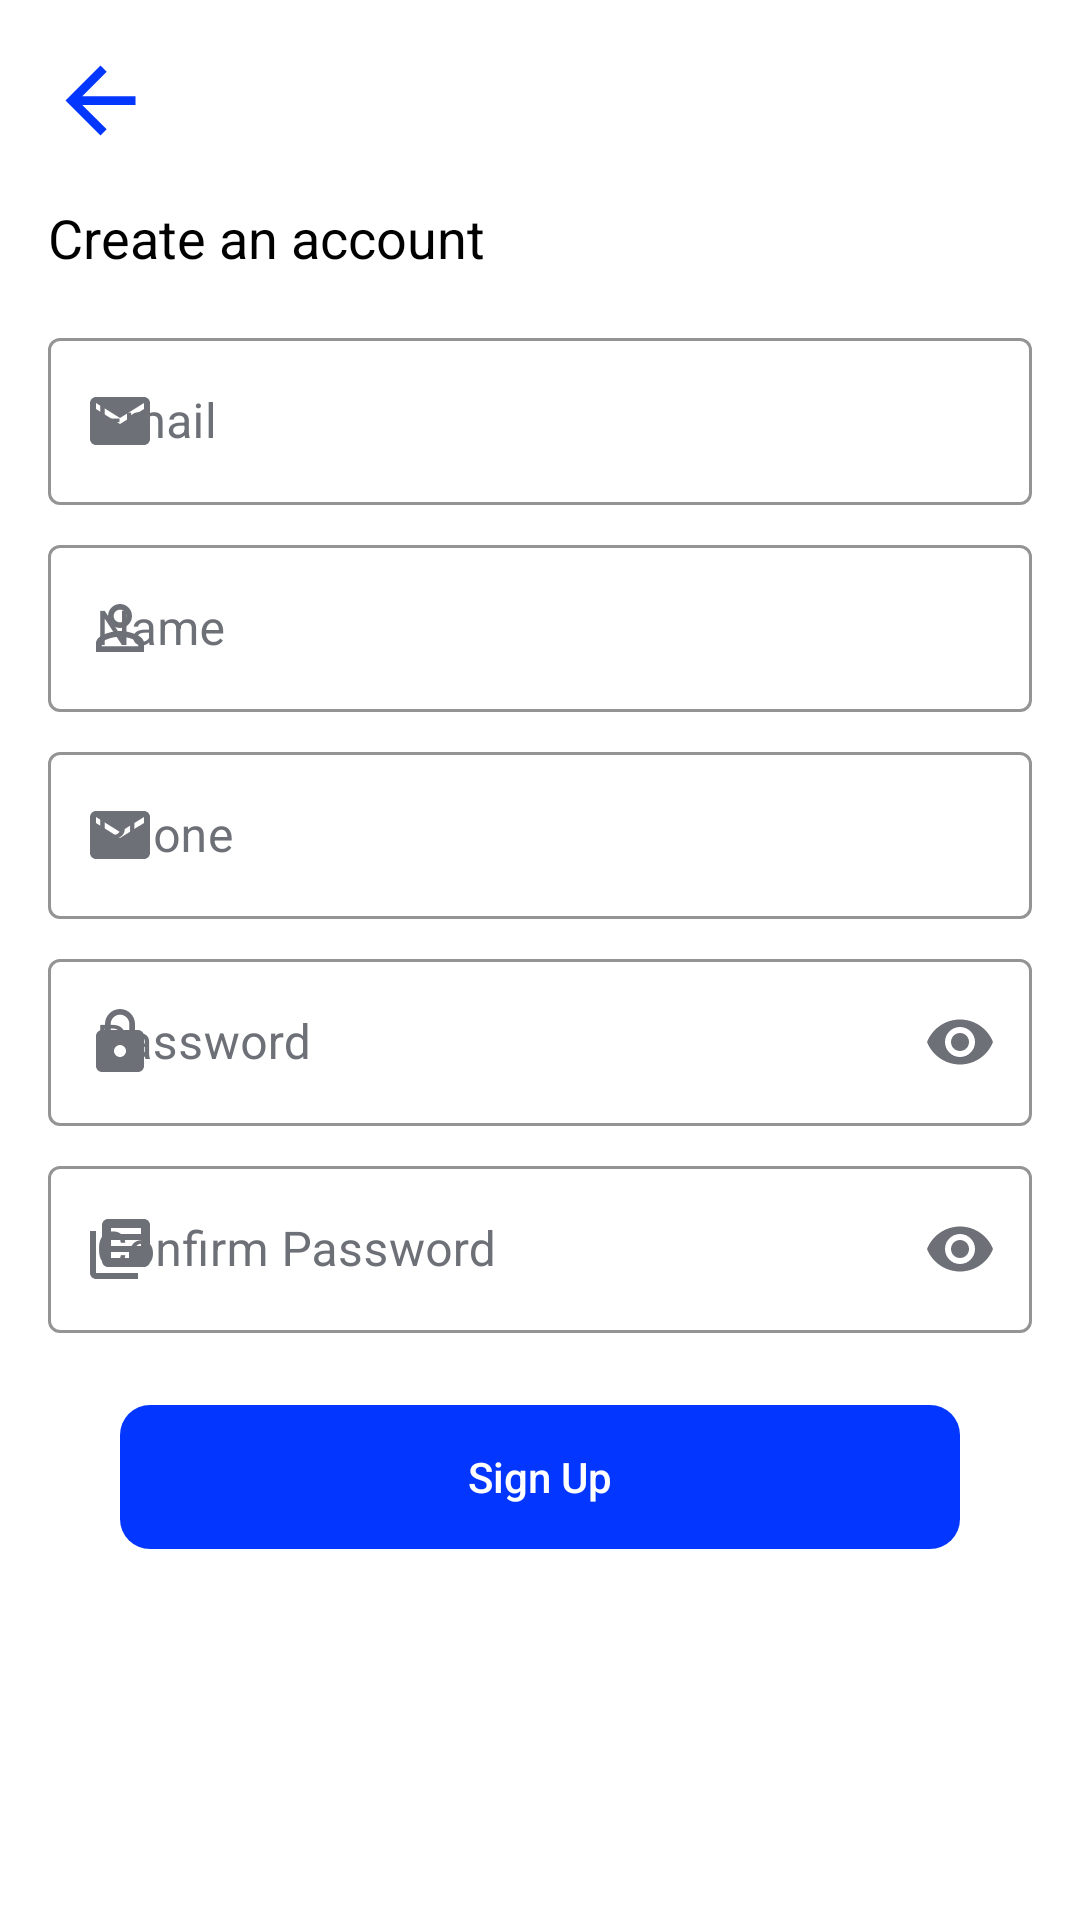

Here is an Android app screen rendered from its layout file. Give the layout XML and the strings, colors and styles it references.
<!-- AndroidManifest.xml: application theme Theme.ECommerce -->
<!-- res/layout/activity_sign_up__screen.xml -->
<?xml version="1.0" encoding="utf-8"?>
<RelativeLayout xmlns:android="http://schemas.android.com/apk/res/android"
    xmlns:app="http://schemas.android.com/apk/res-auto"
    xmlns:tools="http://schemas.android.com/tools"
    android:layout_width="match_parent"
    android:layout_height="match_parent"
    android:background="@color/white"
    android:orientation="vertical"
    tools:context=".authentication.SignUp_Screen">

    <com.github.ybq.android.spinkit.SpinKitView
        android:id="@+id/spin_kit"
        style="@style/SpinKitView.Large.Circle"
        android:layout_width="wrap_content"
        android:layout_height="wrap_content"
        android:layout_centerHorizontal="true"
        android:layout_centerVertical="true"
        android:layout_gravity="center"
        android:visibility="gone"
        app:SpinKit_Color="@color/MainColor" />

    <LinearLayout
        android:id="@+id/Layout_SignUp"
        android:layout_width="match_parent"
        android:layout_height="wrap_content"
        android:orientation="vertical">

        <FrameLayout
            android:layout_width="35sp"
            android:layout_height="35sp"
            android:layout_margin="16dp"
            android:background="@drawable/icon_back">

            <Button
                android:id="@+id/Btn_Back_SignUp"
                android:layout_width="match_parent"
                android:layout_height="match_parent"
                android:background="@drawable/ripple_oval"
                android:scaleType="fitXY" />
        </FrameLayout>

        <TextView
            android:layout_width="wrap_content"
            android:layout_height="wrap_content"
            android:layout_marginStart="16dp"
            android:layout_marginLeft="16dp"
            android:text="Create an account"
            android:textColor="@color/black"
            android:textSize="18sp" />

        <com.google.android.material.textfield.TextInputLayout
            android:id="@+id/TextFiled_Email_CreateAcc"
            style="@style/Widget.MaterialComponents.TextInputLayout.OutlinedBox"
            android:layout_width="match_parent"
            android:layout_height="wrap_content"
            android:layout_marginLeft="16dp"
            android:layout_marginTop="16dp"
            android:layout_marginRight="16dp"
            android:layout_marginBottom="4dp"
            android:hint="Email"
            android:textColorHint="@color/Gray"
            app:boxStrokeColor="@color/Gray"
            app:counterTextColor="@color/MainColor"
            app:errorIconDrawable="@drawable/ic_error"
            app:hintTextColor="@color/MainColor"
            app:startIconDrawable="@drawable/icon_email"
            app:startIconTint="@color/Gray">

            <com.google.android.material.textfield.TextInputEditText
                android:id="@+id/EditText_Email_CreateAcc"
                android:layout_width="match_parent"
                android:layout_height="wrap_content"
                android:inputType="text"
                android:textColor="@color/black" />

        </com.google.android.material.textfield.TextInputLayout>

        <com.google.android.material.textfield.TextInputLayout
            android:id="@+id/TextFiled_Name_CreateAcc"
            style="@style/Widget.MaterialComponents.TextInputLayout.OutlinedBox"
            android:layout_width="match_parent"
            android:layout_height="wrap_content"
            android:layout_marginLeft="16dp"
            android:layout_marginTop="4dp"
            android:layout_marginRight="16dp"
            android:layout_marginBottom="4dp"
            android:hint="Name"
            android:textColorHint="@color/Gray"
            app:boxStrokeColor="@color/Gray"
            app:counterTextColor="@color/MainColor"
            app:errorIconDrawable="@drawable/ic_error"
            app:hintTextColor="@color/MainColor"
            app:startIconDrawable="@drawable/icon_name"
            app:startIconTint="@color/Gray">

            <com.google.android.material.textfield.TextInputEditText
                android:id="@+id/EditText_Name_CreateAcc"
                android:layout_width="match_parent"
                android:layout_height="wrap_content"
                android:inputType="text"
                android:textColor="@color/black" />

        </com.google.android.material.textfield.TextInputLayout>

        <com.google.android.material.textfield.TextInputLayout
            android:id="@+id/TextFiled_Phone_CreateAcc"
            style="@style/Widget.MaterialComponents.TextInputLayout.OutlinedBox"
            android:layout_width="match_parent"
            android:layout_height="wrap_content"
            android:layout_marginLeft="16dp"
            android:layout_marginTop="4dp"
            android:layout_marginRight="16dp"
            android:layout_marginBottom="4dp"
            android:hint="Phone"
            android:textColorHint="@color/Gray"
            app:boxStrokeColor="@color/Gray"
            app:counterTextColor="@color/MainColor"
            app:errorIconDrawable="@drawable/ic_error"
            app:hintTextColor="@color/MainColor"
            app:startIconDrawable="@drawable/icon_email"
            app:startIconTint="@color/Gray">

            <com.google.android.material.textfield.TextInputEditText
                android:id="@+id/EditText_Phone_CreateAcc"
                android:layout_width="match_parent"
                android:layout_height="wrap_content"
                android:inputType="phone"
                android:textColor="@color/black" />

        </com.google.android.material.textfield.TextInputLayout>

        <com.google.android.material.textfield.TextInputLayout
            android:id="@+id/TextFiled_Pass_CreateAcc"
            style="@style/Widget.MaterialComponents.TextInputLayout.OutlinedBox"
            android:layout_width="match_parent"
            android:layout_height="wrap_content"
            android:layout_marginLeft="16dp"
            android:layout_marginTop="4dp"
            android:layout_marginRight="16dp"
            android:layout_marginBottom="4dp"
            android:hint="Password"
            android:textColorHint="@color/Gray"
            app:boxStrokeColor="@color/Gray"
            app:counterTextColor="@color/MainColor"
            app:endIconMode="password_toggle"
            app:endIconTint="@color/Gray"
            app:errorIconDrawable="@drawable/ic_error"
            app:hintTextColor="@color/MainColor"
            app:startIconDrawable="@drawable/icon_password"
            app:startIconTint="@color/Gray">

            <com.google.android.material.textfield.TextInputEditText
                android:id="@+id/EditText_Pass_CreateAcc"
                android:layout_width="match_parent"
                android:layout_height="wrap_content"
                android:inputType="textPassword"
                android:textColor="@color/black" />

        </com.google.android.material.textfield.TextInputLayout>

        <com.google.android.material.textfield.TextInputLayout
            android:id="@+id/TextFiled_ConfirmPass_CreateAcc"
            style="@style/Widget.MaterialComponents.TextInputLayout.OutlinedBox"
            android:layout_width="match_parent"
            android:layout_height="wrap_content"
            android:layout_marginLeft="16dp"
            android:layout_marginTop="4dp"
            android:layout_marginRight="16dp"
            android:layout_marginBottom="4dp"
            android:hint="Confirm Password"
            android:textColorHint="@color/Gray"
            app:boxStrokeColor="@color/Gray"
            app:counterTextColor="@color/MainColor"
            app:endIconMode="password_toggle"
            app:endIconTint="@color/Gray"
            app:errorIconDrawable="@drawable/ic_error"
            app:hintTextColor="@color/MainColor"
            app:startIconDrawable="@drawable/icon_confirm_pass"
            app:startIconTint="@color/Gray">


            <com.google.android.material.textfield.TextInputEditText
                android:id="@+id/EditText_ConfirmPass_CreateAcc"
                android:layout_width="match_parent"
                android:layout_height="wrap_content"
                android:inputType="textPassword"
                android:textColor="@color/black" />

        </com.google.android.material.textfield.TextInputLayout>


        <FrameLayout
            android:layout_width="match_parent"
            android:layout_height="wrap_content"
            android:layout_marginLeft="40dp"
            android:layout_marginTop="20dp"
            android:layout_marginRight="40dp"
            android:background="@drawable/btn_primary">

            <Button
                android:id="@+id/Btn_CreateAcc"
                android:layout_width="match_parent"
                android:layout_height="wrap_content"
                android:background="@drawable/ripple_rectangle"
                android:text="Sign Up"
                android:textAllCaps="false"
                android:textColor="@color/white" />
        </FrameLayout>
    </LinearLayout>

</RelativeLayout>
<!-- resources referenced by this layout -->
<resources>
  <color name="Gray">#6D7177</color>
  <color name="MainColor">#0336FF</color>
  <color name="black">#FF000000</color>
  <color name="white">#FFFFFFFF</color>
  <!-- drawable btn_primary (drawable) -->
  <?xml version="1.0" encoding="utf-8"?>
  <selector xmlns:android="http://schemas.android.com/apk/res/android">
      <item>
          <shape android:shape="rectangle">
              <solid android:color="@color/MainColor" />
              <corners android:radius="10dp"/>
  
          </shape>
  
      </item>
  </selector>
  <!-- drawable icon_back (drawable) -->
  <vector xmlns:android="http://schemas.android.com/apk/res/android"
      android:width="24dp"
      android:height="24dp"
      android:autoMirrored="true"
      android:tint="@color/MainColor"
      android:viewportWidth="24"
      android:viewportHeight="24">
      <path
          android:fillColor="@android:color/white"
          android:pathData="M20,11H7.83l5.59,-5.59L12,4l-8,8 8,8 1.41,-1.41L7.83,13H20v-2z" />
  </vector>
  <!-- drawable icon_confirm_pass (drawable) -->
  <vector xmlns:android="http://schemas.android.com/apk/res/android"
      android:width="24dp"
      android:height="24dp"
      android:tint="@color/Gray"
      android:viewportWidth="24"
      android:viewportHeight="24">
      <path
          android:fillColor="@android:color/darker_gray"
          android:pathData="M4,6L2,6v14c0,1.1 0.9,2 2,2h14v-2L4,20L4,6zM20,2L8,2c-1.1,0 -2,0.9 -2,2v12c0,1.1 0.9,2 2,2h12c1.1,0 2,-0.9 2,-2L22,4c0,-1.1 -0.9,-2 -2,-2zM19,11L9,11L9,9h10v2zM15,15L9,15v-2h6v2zM19,7L9,7L9,5h10v2z" />
  </vector>
  <!-- drawable icon_email (drawable) -->
  <vector xmlns:android="http://schemas.android.com/apk/res/android"
      android:width="24dp"
      android:height="24dp"
      android:tint="@color/Gray"
      android:viewportWidth="24"
      android:viewportHeight="24">
      <path
          android:fillColor="@android:color/darker_gray"
          android:pathData="M20,4L4,4c-1.1,0 -1.99,0.9 -1.99,2L2,18c0,1.1 0.9,2 2,2h16c1.1,0 2,-0.9 2,-2L22,6c0,-1.1 -0.9,-2 -2,-2zM20,8l-8,5 -8,-5L4,6l8,5 8,-5v2z" />
  </vector>
  <!-- drawable ripple_oval (drawable) -->
  <?xml version="1.0" encoding="utf-8"?>
  <ripple xmlns:android="http://schemas.android.com/apk/res/android"
      xmlns:tools="http://schemas.android.com/tools"
      android:color="#999999"
      tools:targetApi="lollipop">
      <item android:id="@android:id/mask">
          <shape android:shape="oval">
              <solid android:color="#999999" />
              <corners android:radius="10dp" />
  
          </shape>
      </item>
  </ripple>
  <!-- drawable ripple_rectangle (drawable) -->
  <?xml version="1.0" encoding="utf-8"?>
  <ripple xmlns:android="http://schemas.android.com/apk/res/android"
      xmlns:tools="http://schemas.android.com/tools"
      android:color="#999999"
      tools:targetApi="lollipop">
      <item android:id="@android:id/mask">
          <shape android:shape="rectangle">
              <solid android:color="#97999999" />
              <corners android:radius="10dp" />
  
          </shape>
      </item>
  </ripple>
  <style name="Theme.ECommerce" parent="Theme.MaterialComponents.DayNight.NoActionBar">
          
          <item name="colorPrimary">@color/purple_500</item>
          <item name="colorPrimaryVariant">@color/purple_700</item>
          <item name="colorOnPrimary">@color/white</item>
          
          <item name="colorSecondary">@color/teal_200</item>
          <item name="colorSecondaryVariant">@color/teal_700</item>
          <item name="colorOnSecondary">@color/black</item>
          
          <item name="android:statusBarColor" tools:targetApi="l">?attr/colorPrimaryVariant</item>
          
  
          
  
  
      </style>
  <color name="purple_500">#0336FF</color>
  <color name="purple_700">#0336FF</color>
  <color name="teal_200">#FF03DAC5</color>
  <color name="teal_700">#FF018786</color>
</resources>
